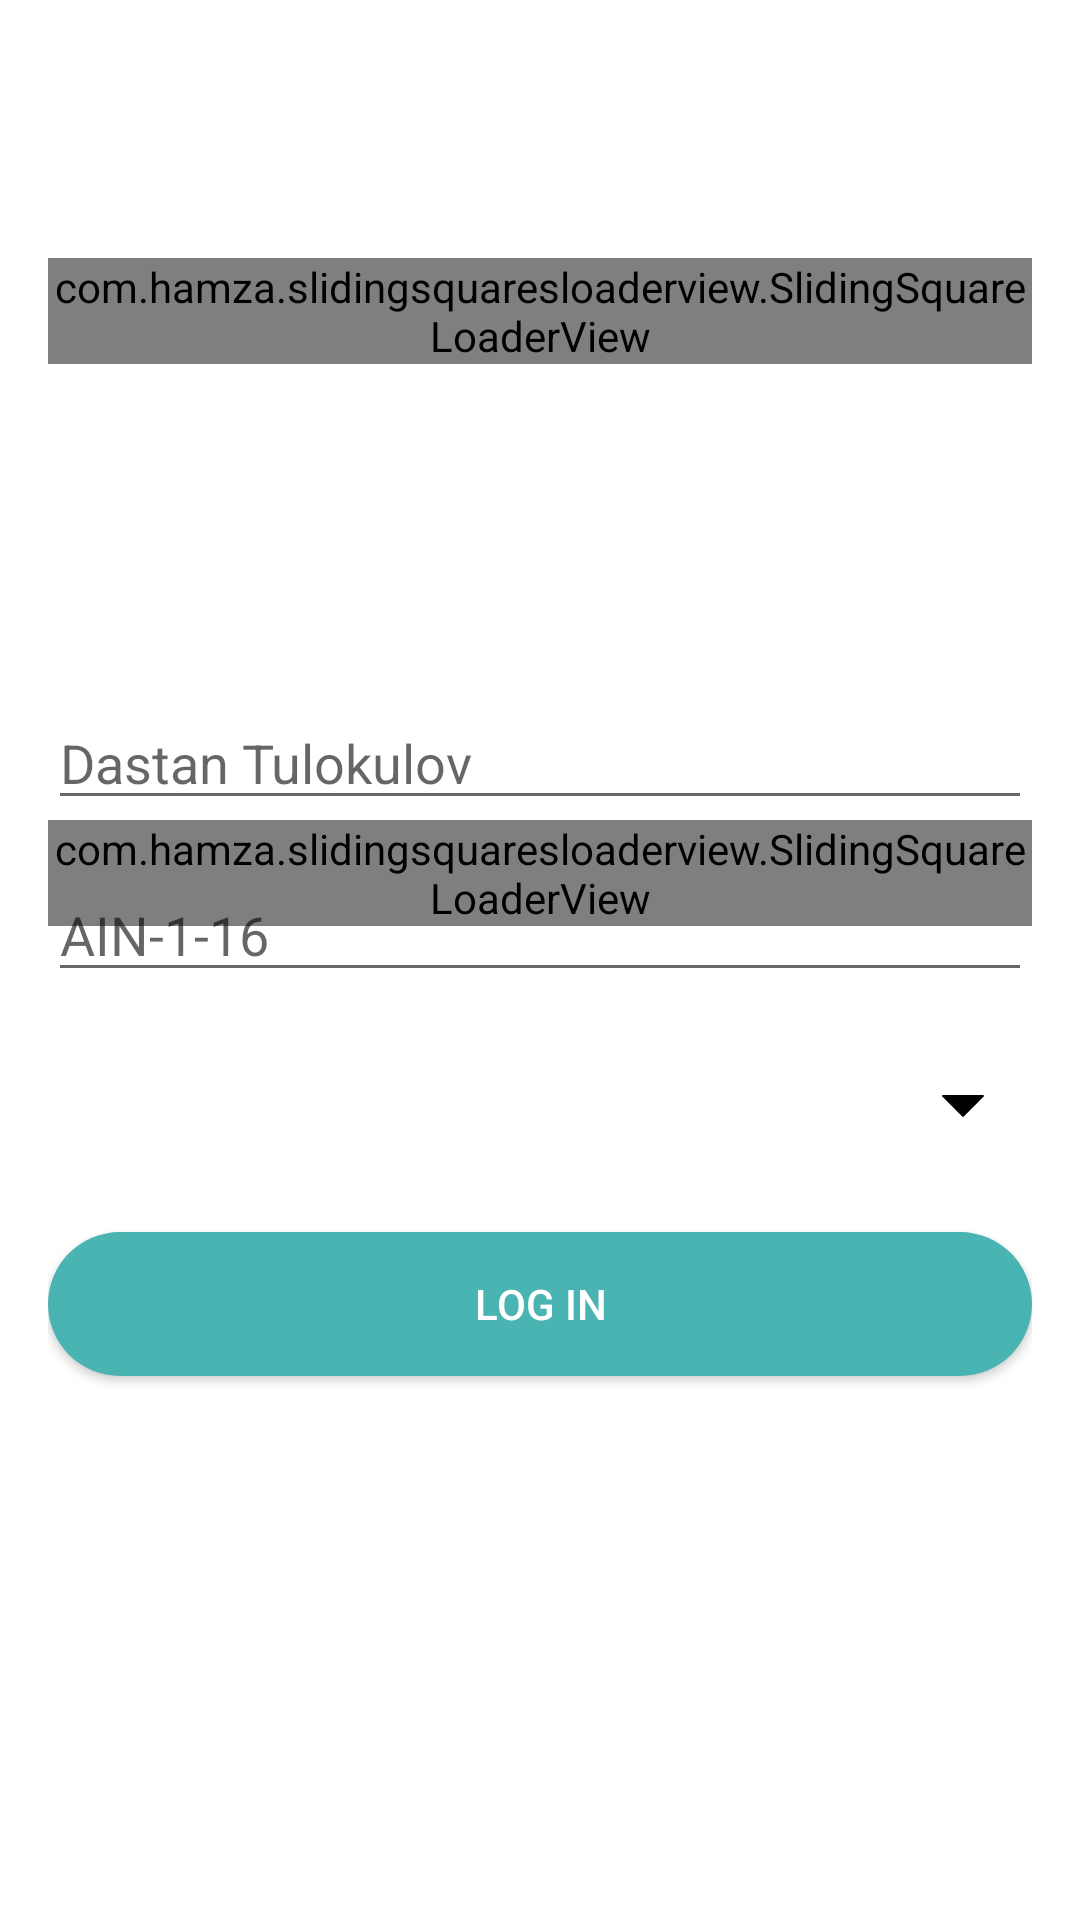

This screen was rendered from an Android layout file. Write that file and the resources it references.
<!-- AndroidManifest.xml: application theme AppTheme -->
<!-- res/layout/activity_profile.xml -->
<?xml version="1.0" encoding="utf-8"?>
<RelativeLayout xmlns:android="http://schemas.android.com/apk/res/android"
    xmlns:app="http://schemas.android.com/apk/res-auto"
    xmlns:tools="http://schemas.android.com/tools"
    android:layout_width="match_parent"
    android:layout_height="match_parent"
    android:gravity="center_horizontal"
    android:padding="@dimen/padding_16"
    android:background="@color/colorWhite"
    android:orientation="vertical"
    tools:context=".main.ProfileActivity">
    
    <ImageView
        android:id="@+id/imgProfile"
        android:layout_width="200dp"
        android:layout_height="200dp"
        android:src="@mipmap/ic_launcher_round"
        android:layout_centerHorizontal="true"/>

    <com.hamza.slidingsquaresloaderview.SlidingSquareLoaderView
        android:id="@+id/imgProgressBar"
        android:layout_width="wrap_content"
        android:layout_height="wrap_content"
        app:sslv_start="true"
        app:sslv_gap="2dp"
        app:sslv_square_length="20dp"
        app:sslv_color="@color/colorAccent"
        android:layout_centerHorizontal="true"
        android:layout_marginTop="70dp"/>
    
    <EditText
        android:id="@+id/etName"
        android:layout_width="match_parent"
        android:layout_height="wrap_content"
        android:layout_marginTop="@dimen/padding_16"
        android:hint="@string/default_name"
        android:layout_below="@id/imgProfile"/>

    <com.hamza.slidingsquaresloaderview.SlidingSquareLoaderView
        android:id="@+id/profileProgressBar"
        android:layout_width="wrap_content"
        android:layout_height="wrap_content"
        app:sslv_start="true"
        app:sslv_gap="2dp"
        app:sslv_square_length="20dp"
        app:sslv_color="@color/colorAccent"
        android:layout_below="@+id/etName"
        android:layout_centerInParent="true"/>


    <EditText
        android:id="@+id/etGroup"
        android:layout_width="match_parent"
        android:layout_height="wrap_content"
        android:layout_marginTop="@dimen/padding_16"
        android:hint="@string/default_group"
        android:layout_below="@id/etName"/>

    <Spinner
        android:id="@+id/spGroup"
        android:layout_width="match_parent"
        android:layout_height="48dp"
        android:layout_marginTop="16sp"
        android:background="@drawable/spinner_icon"
        style="@style/styleSpinner"
        android:layout_below="@id/etGroup"/>

    <Button
        android:id="@+id/btnLogIn"
        android:layout_width="match_parent"
        android:layout_height="wrap_content"
        android:layout_marginTop="@dimen/padding_16"
        android:text="@string/log_in"
        android:onClick="onLogIn"
        android:background="@drawable/btn_background"
        android:textColor="@color/colorWhite"
        android:layout_below="@id/spGroup"/>

</RelativeLayout>
<!-- resources referenced by this layout -->
<resources>
  <color name="colorAccent">#4ab4b2</color>
  <color name="colorWhite">#ffffff</color>
  <dimen name="padding_16">16dp</dimen>
  <!-- drawable btn_background (drawable) -->
  <?xml version="1.0" encoding="utf-8"?>
  <selector xmlns:android="http://schemas.android.com/apk/res/android">
      <item android:state_pressed="false">
          <shape>
              <solid android:color="@color/colorAccent"/>
              <corners android:radius="64dp"/>
          </shape>
      </item>
      <item android:state_pressed="true">
          <shape>
              <solid android:color="@color/colorPrimary"/>
              <corners android:radius="64dp"/>
          </shape>
      </item>
  </selector>
  <!-- drawable spinner_icon (drawable) -->
  <?xml version="1.0" encoding="utf-8"?>
  <layer-list xmlns:android="http://schemas.android.com/apk/res/android">
      <item>
          <color android:color="@color/colorWhite"/>
      </item>
      <item android:gravity="center_vertical|right" android:right="8dp">
          <layer-list>
              <item android:width="12dp" android:height="12dp" android:gravity="center" android:bottom="10dp">
                  <rotate
                      android:fromDegrees="45"
                      android:toDegrees="45">
                      <shape android:shape="rectangle">
                          <solid android:color="@color/colorBlack" />
                          <stroke android:color="@color/colorWhite" android:width="1dp"/>
                      </shape>
                  </rotate>
              </item>
              <item android:width="30dp" android:height="10dp" android:bottom="21dp" android:gravity="center">
                  <shape android:shape="rectangle">
                      <solid android:color="@color/colorWhite"/>
                  </shape>
              </item>
          </layer-list>
      </item>
  </layer-list>
  <string name="default_group">AIN-1-16</string>
  <string name="default_name">Dastan Tulokulov</string>
  <string name="log_in">Log In</string>
  <style name="styleSpinner">
          <item name="android:background">@drawable/spinner</item>
      </style>
  <style name="AppTheme" parent="Theme.AppCompat.Light.DarkActionBar">
          
          <item name="colorPrimary">@color/colorPrimary</item>
          <item name="colorPrimaryDark">@color/colorPrimaryDark</item>
          <item name="colorAccent">@color/colorAccent</item>
      </style>
  <color name="colorPrimary">#041452</color>
  <color name="colorBlack">#000000</color>
  <!-- drawable spinner (drawable) -->
  <?xml version="1.0" encoding="utf-8"?>
  <shape xmlns:android="http://schemas.android.com/apk/res/android">
      <corners android:radius="16sp"/>
      <solid android:color="@color/colorWhite"/>
  </shape>
  <color name="colorPrimaryDark">#041452</color>
</resources>
